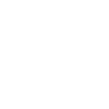
t = 0.00 s
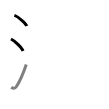
t = 2.50 s
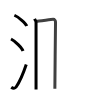
t = 4.75 s
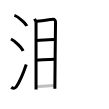
t = 7.25 s
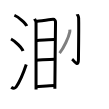
t = 9.50 s
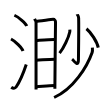
t = 12.00 s

The animated SVG that drew these frames (rendered in a browser with its animation timeline set to each time). Animation: 12 SMIL elements (animate=12); one cycle of 12.00 s.

<svg width="109px" height="109px" viewBox="0 0 px 109px" xmlns="http://www.w3.org/2000/svg" xmlns:xlink="http://www.w3.org/1999/xlink" xml:space="preserve" version="1.1"  baseProfile="full">
<path d="M14.38,15.25c4.37,1.91,11.27,7.87,12.37,10.84" style="fill:none;stroke:black;stroke-width:3;opacity:0">
  <animate attributeType="CSS" attributeName="opacity" from="0" to="1" begin="0s" dur="1s" repeatCount="0" fill="freeze" />
</path>
<path d="M11,39c4.24,2.12,10.94,8.71,12,12" style="fill:none;stroke:black;stroke-width:3;opacity:0">
  <animate attributeType="CSS" attributeName="opacity" from="0" to="1" begin="1s" dur="1s" repeatCount="0" fill="freeze" />
</path>
<path d="M11.25,87.23c1.71,1.27,3.78,1.32,4.86-0.25c3.14-4.57,7.14-13.49,10.14-22.49" style="fill:none;stroke:black;stroke-width:3;opacity:0">
  <animate attributeType="CSS" attributeName="opacity" from="0" to="1" begin="2s" dur="1s" repeatCount="0" fill="freeze" />
</path>
<path d="M34.54,18.88c0.61,1.15,1.5,2.03,1.5,3.52c0,1.49,0,59.6,0,67.08" style="fill:none;stroke:black;stroke-width:3;opacity:0">
  <animate attributeType="CSS" attributeName="opacity" from="0" to="1" begin="3s" dur="1s" repeatCount="0" fill="freeze" />
</path>
<path d="M36.22,21.4c1.84-0.02,15.25-1.98,16.93-2.04c1.39-0.06,2.37,1.26,2.37,2.64c0,5.1-0.65,55.15-0.65,66.79" style="fill:none;stroke:black;stroke-width:3;opacity:0">
  <animate attributeType="CSS" attributeName="opacity" from="0" to="1" begin="4s" dur="1s" repeatCount="0" fill="freeze" />
</path>
<path d="M36.19,40.58c5.07-0.39,14.75-1.29,18.87-1.1" style="fill:none;stroke:black;stroke-width:3;opacity:0">
  <animate attributeType="CSS" attributeName="opacity" from="0" to="1" begin="5s" dur="1s" repeatCount="0" fill="freeze" />
</path>
<path d="M36.34,60.18c4.86-0.18,12.03-0.86,18.43-0.92" style="fill:none;stroke:black;stroke-width:3;opacity:0">
  <animate attributeType="CSS" attributeName="opacity" from="0" to="1" begin="6s" dur="1s" repeatCount="0" fill="freeze" />
</path>
<path d="M36.12,86.75c4.99-0.21,12.37-1.19,18.68-1.17" style="fill:none;stroke:black;stroke-width:3;opacity:0">
  <animate attributeType="CSS" attributeName="opacity" from="0" to="1" begin="7s" dur="1s" repeatCount="0" fill="freeze" />
</path>
<path d="M77.25,14.25c0.06,0.33,1.33,1.71,1.39,3.78c0.29,9.98-0.19,37.99-0.19,41.39c0,8.68-5.23,0.52-6.32-0.34" style="fill:none;stroke:black;stroke-width:3;opacity:0">
  <animate attributeType="CSS" attributeName="opacity" from="0" to="1" begin="8s" dur="1s" repeatCount="0" fill="freeze" />
</path>
<path d="M69.82,29.69c0.03,0.57,0.11,1.49-0.06,2.28c-1.27,5.67-5.82,15.96-10.19,21.19" style="fill:none;stroke:black;stroke-width:3;opacity:0">
  <animate attributeType="CSS" attributeName="opacity" from="0" to="1" begin="9s" dur="1s" repeatCount="0" fill="freeze" />
</path>
<path d="M86.46,28.73c4.55,3.68,10.66,13.14,11.79,18.87" style="fill:none;stroke:black;stroke-width:3;opacity:0">
  <animate attributeType="CSS" attributeName="opacity" from="0" to="1" begin="10s" dur="1s" repeatCount="0" fill="freeze" />
</path>
<path d="M92.36,47.72c0.11,1.17,0.35,3.11-0.22,4.71C87,67,73.5,88.75,54.1,97.5" style="fill:none;stroke:black;stroke-width:3;opacity:0">
  <animate attributeType="CSS" attributeName="opacity" from="0" to="1" begin="11s" dur="1s" repeatCount="0" fill="freeze" />
</path>
</svg>
